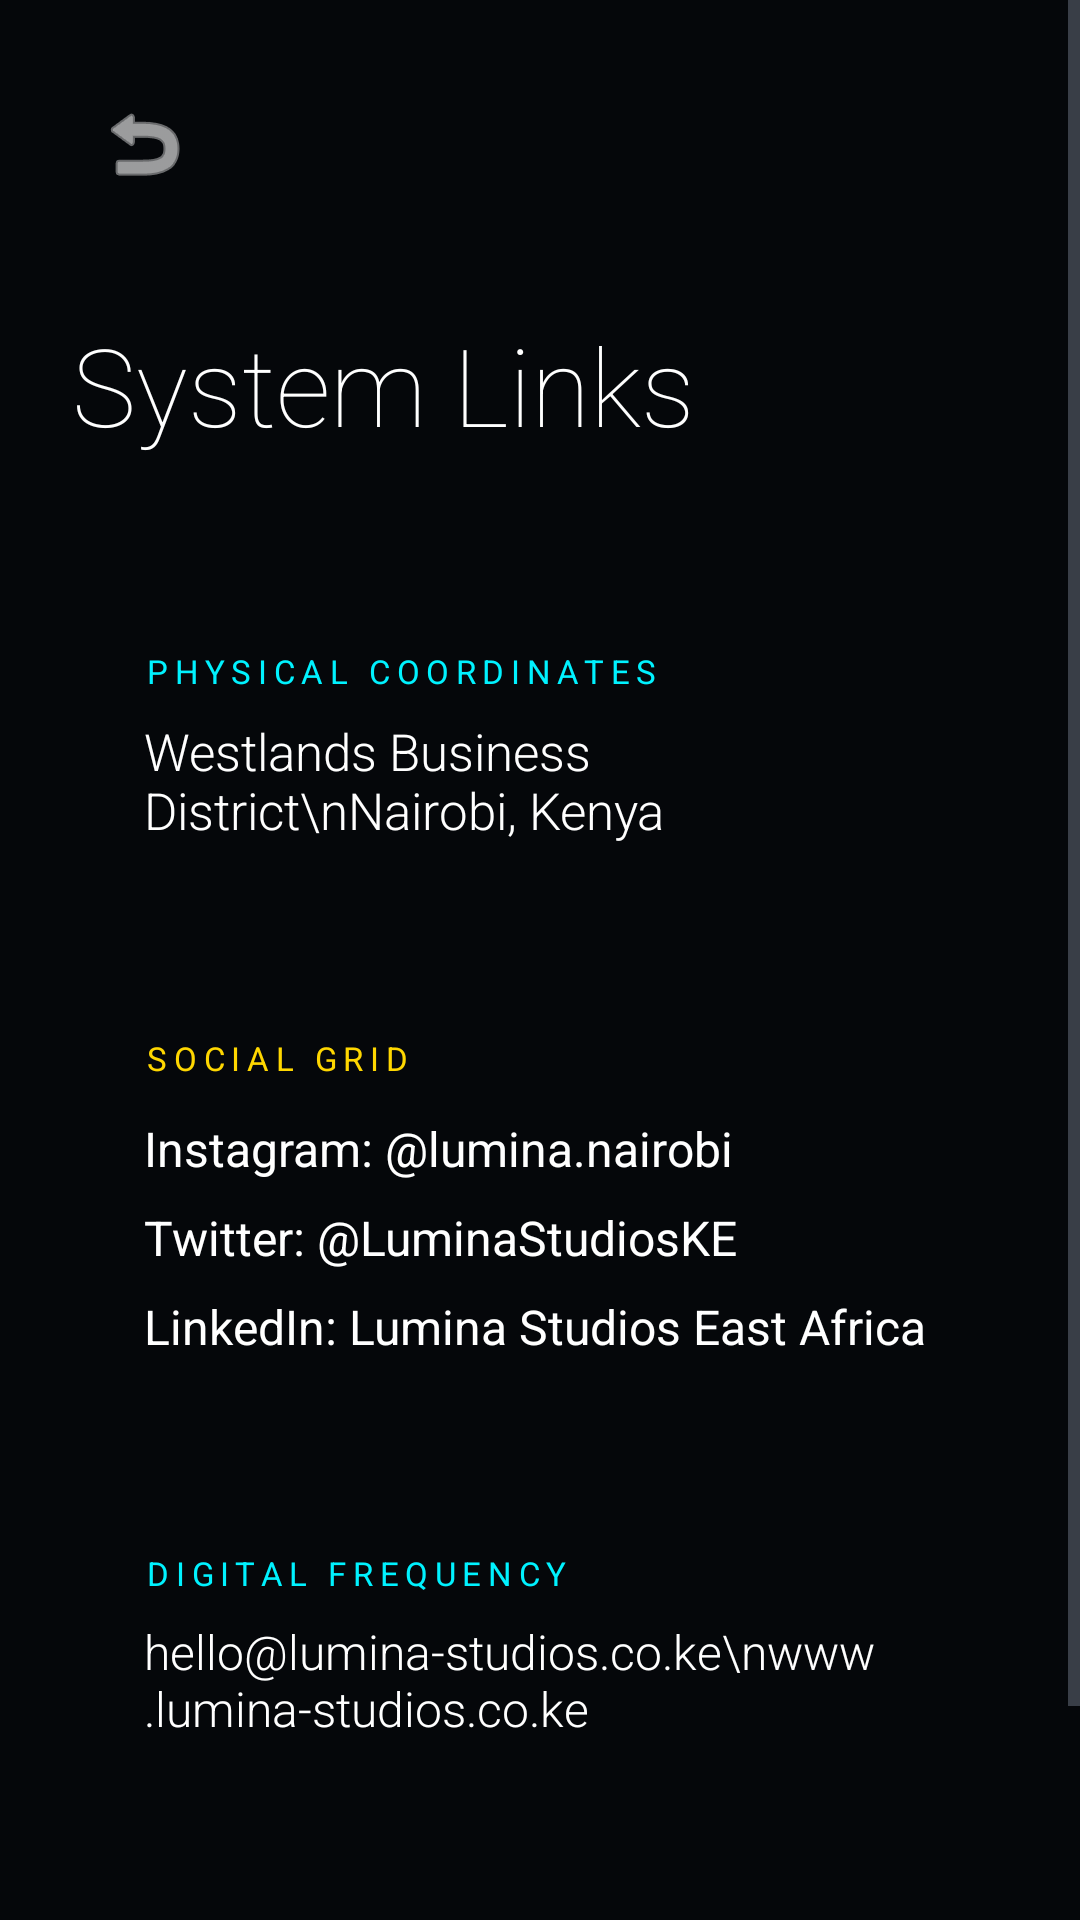

Android layout source for this screen:
<!-- AndroidManifest.xml: application theme Theme.LuminaStudios -->
<!-- res/layout/activity_contact.xml -->
<?xml version="1.0" encoding="utf-8"?>
<ScrollView xmlns:android="http://schemas.android.com/apk/res/android"
    xmlns:app="http://schemas.android.com/apk/res-auto"
    android:layout_width="match_parent"
    android:layout_height="match_parent"
    android:background="@color/bg"
    android:fillViewport="true">

    <LinearLayout
        android:layout_width="match_parent"
        android:layout_height="wrap_content"
        android:orientation="vertical"
        android:padding="24dp">

        <ImageButton
            android:id="@+id/backBtn"
            android:layout_width="48dp"
            android:layout_height="48dp"
            android:background="@drawable/bg_glass"
            android:src="@android:drawable/ic_menu_revert"
            app:tint="@color/foreground"
            android:contentDescription="Back"
            android:layout_marginBottom="32dp"/>

        <TextView
            android:layout_width="wrap_content"
            android:layout_height="wrap_content"
            android:text="System Links"
            android:textColor="@color/foreground"
            android:textSize="36sp"
            android:fontFamily="sans-serif-thin"
            android:layout_marginBottom="40dp" />

        
        <LinearLayout
            android:layout_width="match_parent"
            android:layout_height="wrap_content"
            android:orientation="vertical"
            android:background="@drawable/bg_glass"
            android:padding="24dp"
            android:layout_marginBottom="16dp">

            <TextView
                android:layout_width="wrap_content"
                android:layout_height="wrap_content"
                android:text="PHYSICAL COORDINATES"
                android:textColor="@color/accent_blue"
                android:textSize="11sp"
                android:letterSpacing="0.2"
                android:layout_marginBottom="8dp" />
            <TextView
                android:layout_width="wrap_content"
                android:layout_height="wrap_content"
                android:text="Westlands Business District\nNairobi, Kenya"
                android:textColor="@color/foreground"
                android:textSize="17sp"
                android:fontFamily="sans-serif-light" />
        </LinearLayout>

        
        <LinearLayout
            android:layout_width="match_parent"
            android:layout_height="wrap_content"
            android:orientation="vertical"
            android:background="@drawable/bg_glass"
            android:padding="24dp"
            android:layout_marginBottom="16dp">

            <TextView
                android:layout_width="wrap_content"
                android:layout_height="wrap_content"
                android:text="SOCIAL GRID"
                android:textColor="@color/gold"
                android:textSize="11sp"
                android:letterSpacing="0.2"
                android:layout_marginBottom="12dp" />

            <TextView
                android:layout_width="wrap_content"
                android:layout_height="wrap_content"
                android:text="Instagram: @lumina.nairobi"
                android:textColor="@color/foreground"
                android:textSize="16sp"
                android:layout_marginBottom="8dp" />

            <TextView
                android:layout_width="wrap_content"
                android:layout_height="wrap_content"
                android:text="Twitter: @LuminaStudiosKE"
                android:textColor="@color/foreground"
                android:textSize="16sp"
                android:layout_marginBottom="8dp" />

            <TextView
                android:layout_width="wrap_content"
                android:layout_height="wrap_content"
                android:text="LinkedIn: Lumina Studios East Africa"
                android:textColor="@color/foreground"
                android:textSize="16sp" />
        </LinearLayout>

        
        <LinearLayout
            android:layout_width="match_parent"
            android:layout_height="wrap_content"
            android:orientation="vertical"
            android:background="@drawable/bg_glass"
            android:padding="24dp"
            android:layout_marginBottom="32dp">

            <TextView
                android:layout_width="wrap_content"
                android:layout_height="wrap_content"
                android:text="DIGITAL FREQUENCY"
                android:textColor="@color/accent_blue"
                android:textSize="11sp"
                android:letterSpacing="0.2"
                android:layout_marginBottom="8dp" />
            <TextView
                android:layout_width="wrap_content"
                android:layout_height="wrap_content"
                android:text="hello@lumina-studios.co.ke\nwww.lumina-studios.co.ke"
                android:textColor="@color/foreground"
                android:textSize="16sp"
                android:fontFamily="sans-serif-light" />
        </LinearLayout>

        <Button
            android:id="@+id/callBtn"
            android:layout_width="match_parent"
            android:layout_height="60dp"
            android:text="Establish Uplink"
            android:textColor="@color/bg"
            android:background="@drawable/bg_button_futuristic"
            android:textAllCaps="true"
            android:letterSpacing="0.2"
            android:textStyle="bold" />

    </LinearLayout>
</ScrollView>
<!-- resources referenced by this layout -->
<resources>
  <color name="accent_blue">#00F2FF</color>
  <color name="bg">#05070A</color>
  <color name="foreground">#FFFFFF</color>
  <color name="gold">#FFD700</color>
  <style name="Theme.LuminaStudios" parent="Theme.MaterialComponents.DayNight.NoActionBar">
          <item name="colorPrimary">@color/gold</item>
          <item name="colorPrimaryVariant">@color/gold_dark</item>
          <item name="colorOnPrimary">@color/bg</item>
          <item name="android:windowBackground">@color/bg</item>
          <item name="android:colorBackground">@color/bg</item>
          <item name="android:textColorPrimary">@color/foreground</item>
          <item name="android:textColorSecondary">@color/muted</item>
          <item name="android:statusBarColor" tools:targetApi="l">@color/bg</item>
      </style>
  <color name="gold_dark">#B58E47</color>
  <color name="muted">#6B7280</color>
</resources>
